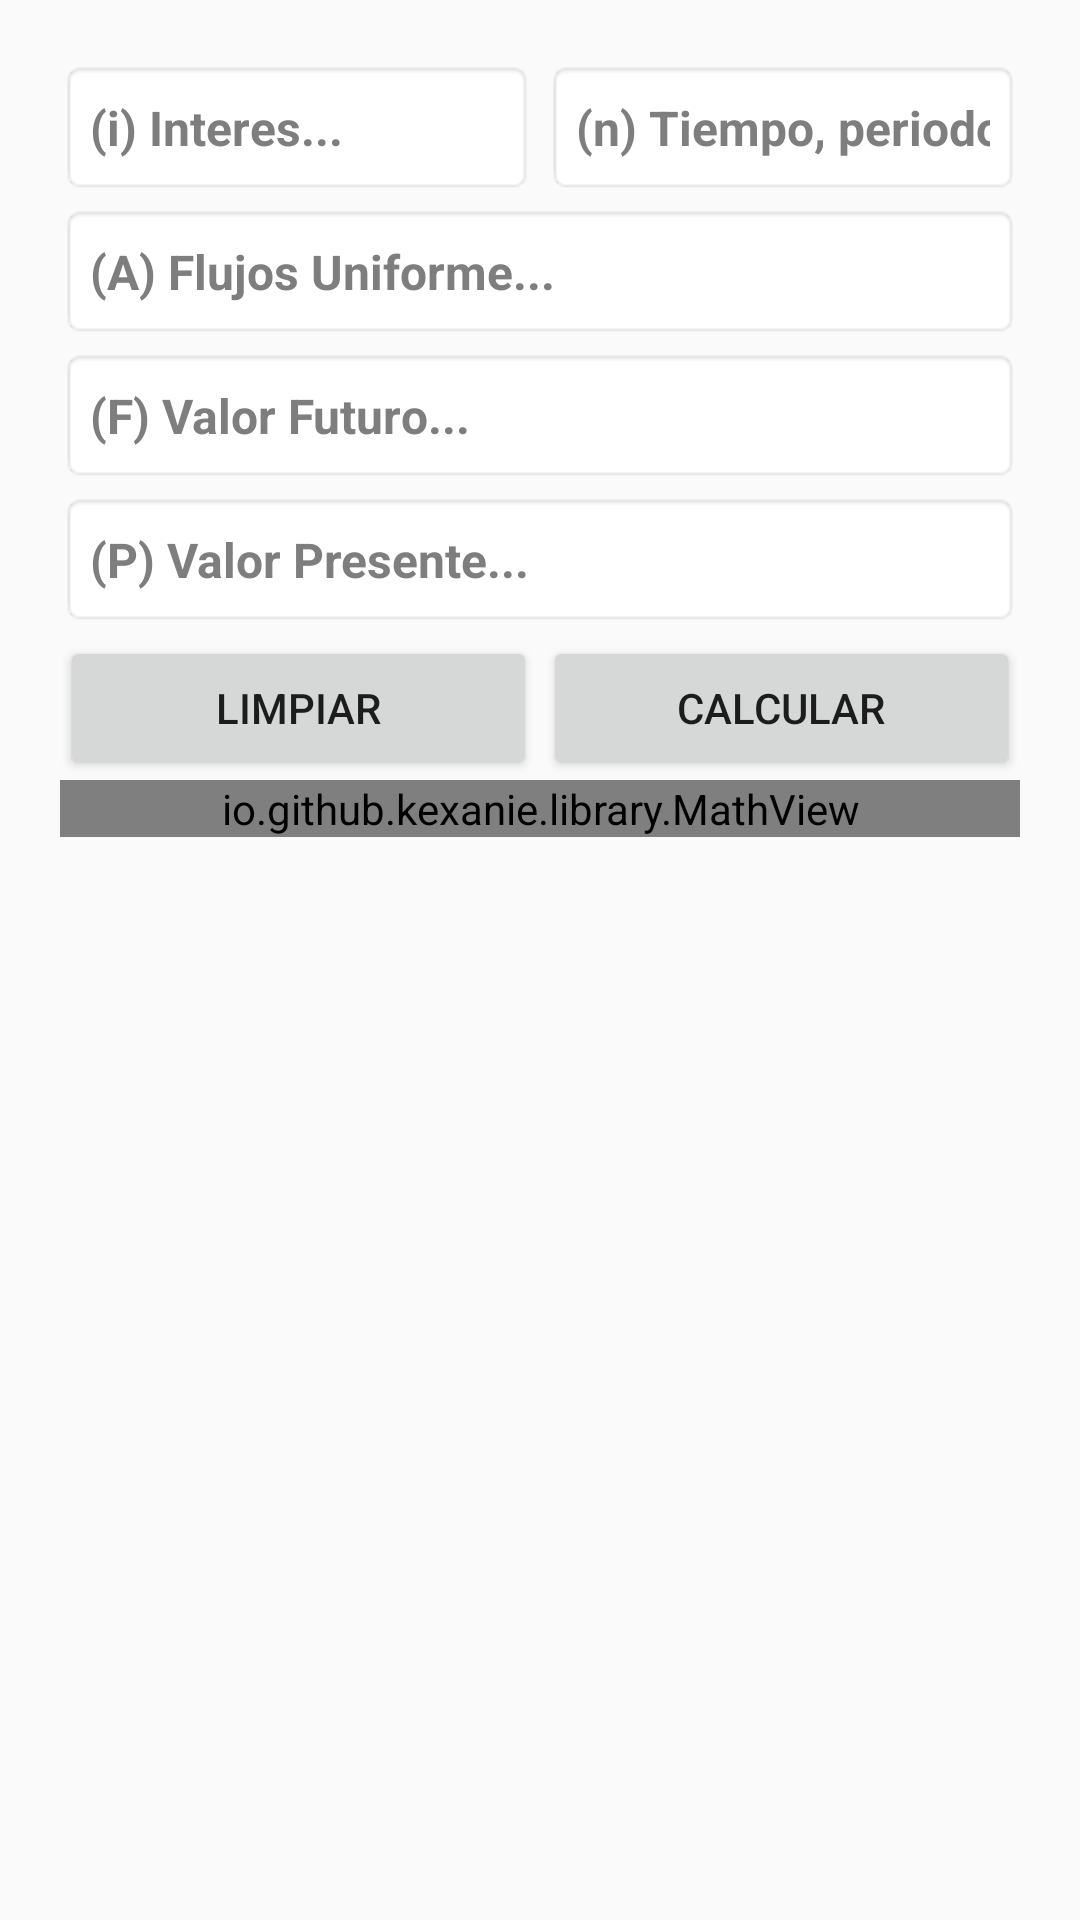

Android layout source for this screen:
<!-- AndroidManifest.xml: application theme Theme.IND210 -->
<!-- res/layout/activity_main.xml -->
<?xml version="1.0" encoding="utf-8"?>
<ScrollView xmlns:android="http://schemas.android.com/apk/res/android"
    xmlns:app="http://schemas.android.com/apk/res-auto"
    xmlns:tools="http://schemas.android.com/tools"
    android:layout_width="match_parent"
    xmlns:auto="http://schemas.android.com/apk/res-auto"
    android:orientation="vertical"
    android:layout_height="match_parent"
    tools:context=".MainActivity">
    <LinearLayout
        android:orientation="vertical"
        android:gravity="center"
        android:layout_margin="20dp"
        android:layout_width="match_parent"
        android:layout_height="match_parent">
        <LinearLayout
            android:layout_width="match_parent"
            android:layout_height="wrap_content">

            <EditText
                android:id="@+id/editI"
                style="@style/MyEditTextStyle"
                android:layout_width="fill_parent"
                android:layout_height="45dp"
                android:layout_marginRight="2dp"
                android:layout_weight="1"
                android:hint="(i) Interes..."
                android:inputType="number|numberDecimal" />

            <EditText
                android:id="@+id/editN"
                style="@style/MyEditTextStyle"
                android:layout_width="fill_parent"
                android:layout_height="45dp"
                android:layout_marginLeft="2dp"
                android:layout_weight="1"
                android:hint="(n) Tiempo, periodo..."
                android:inputType="number|numberDecimal"/>
        </LinearLayout>
        <EditText
            android:id="@+id/editA"
            style="@style/MyEditTextStyle"
            android:layout_marginTop="3dp"
            android:layout_width="match_parent"
            android:layout_height="45dp"
            android:hint="(A) Flujos Uniforme..."
            android:inputType="number|numberDecimal" />

        <EditText
            android:id="@+id/editF"
            style="@style/MyEditTextStyle"
            android:layout_width="match_parent"
            android:layout_height="45dp"
            android:layout_marginTop="3dp"
            android:hint="(F) Valor Futuro..."
            android:inputType="number|numberDecimal" />

        <EditText
            android:id="@+id/editP"
            style="@style/MyEditTextStyle"
            android:layout_width="match_parent"
            android:layout_height="45dp"
            android:layout_marginTop="3dp"
            android:hint="(P) Valor Presente..."
            android:inputType="number|numberDecimal" />

        <LinearLayout
            android:orientation="horizontal"
            android:layout_width="match_parent"
            android:layout_height="wrap_content">
            <Button
                android:id="@+id/btnClear"
                android:layout_marginTop="3dp"
                android:text="@string/clear"
                android:layout_width="fill_parent"
                android:layout_weight="1"
                android:layout_marginRight="1dp"
                android:layout_height="wrap_content"/>
            <Button
                android:id="@+id/btnCalculate"
                android:layout_marginLeft="1dp"
                android:layout_marginTop="3dp"
                android:text="@string/calculate"
                android:layout_weight="1"
                android:layout_width="fill_parent"
                android:layout_height="wrap_content"/>
        </LinearLayout>


        <io.github.kexanie.library.MathView
            android:id="@+id/formula_one"
            android:layout_width="match_parent"
            android:layout_height="wrap_content"
            auto:text=""
            android:layout_gravity="left"
            auto:engine="MathJax">
        </io.github.kexanie.library.MathView>
    </LinearLayout>
</ScrollView>
<!-- resources referenced by this layout -->
<resources>
  <string name="calculate">Calcular</string>
  <string name="clear">Limpiar</string>
  <style name="MyEditTextStyle" parent="android:Widget.EditText">
          <item name="android:textColor">#232323</item>
          <item name="android:textStyle">bold</item>
          <item name="android:textColorHint">#7E7E7E</item>
          <item name="android:padding">10dp</item>
          <item name="android:background">@android:drawable/editbox_background_normal</item>
          <item name="android:textSize">16sp</item>
      </style>
  <style name="Theme.IND210" parent="Theme.AppCompat.Light.DarkActionBar">
          
          <item name="colorPrimary">@color/purple_500</item>
          <item name="colorPrimaryVariant">@color/purple_700</item>
          <item name="colorOnPrimary">@color/white</item>
          
          <item name="colorSecondary">@color/teal_200</item>
          <item name="colorSecondaryVariant">@color/teal_700</item>
          <item name="colorOnSecondary">@color/black</item>
          
          <item name="android:statusBarColor" tools:targetApi="l">?attr/colorPrimaryVariant</item>
          
      </style>
  <!-- not gathered from this repository: default colours our renderer supplied (Android Studio template values) -->
  <color name="purple_500">#FF6200EE</color>
  <color name="purple_700">#FF3700B3</color>
  <color name="teal_200">#FF03DAC5</color>
  <color name="teal_700">#FF018786</color>
  <color name="black">#FF000000</color>
  <color name="white">#FFFFFFFF</color>
</resources>
